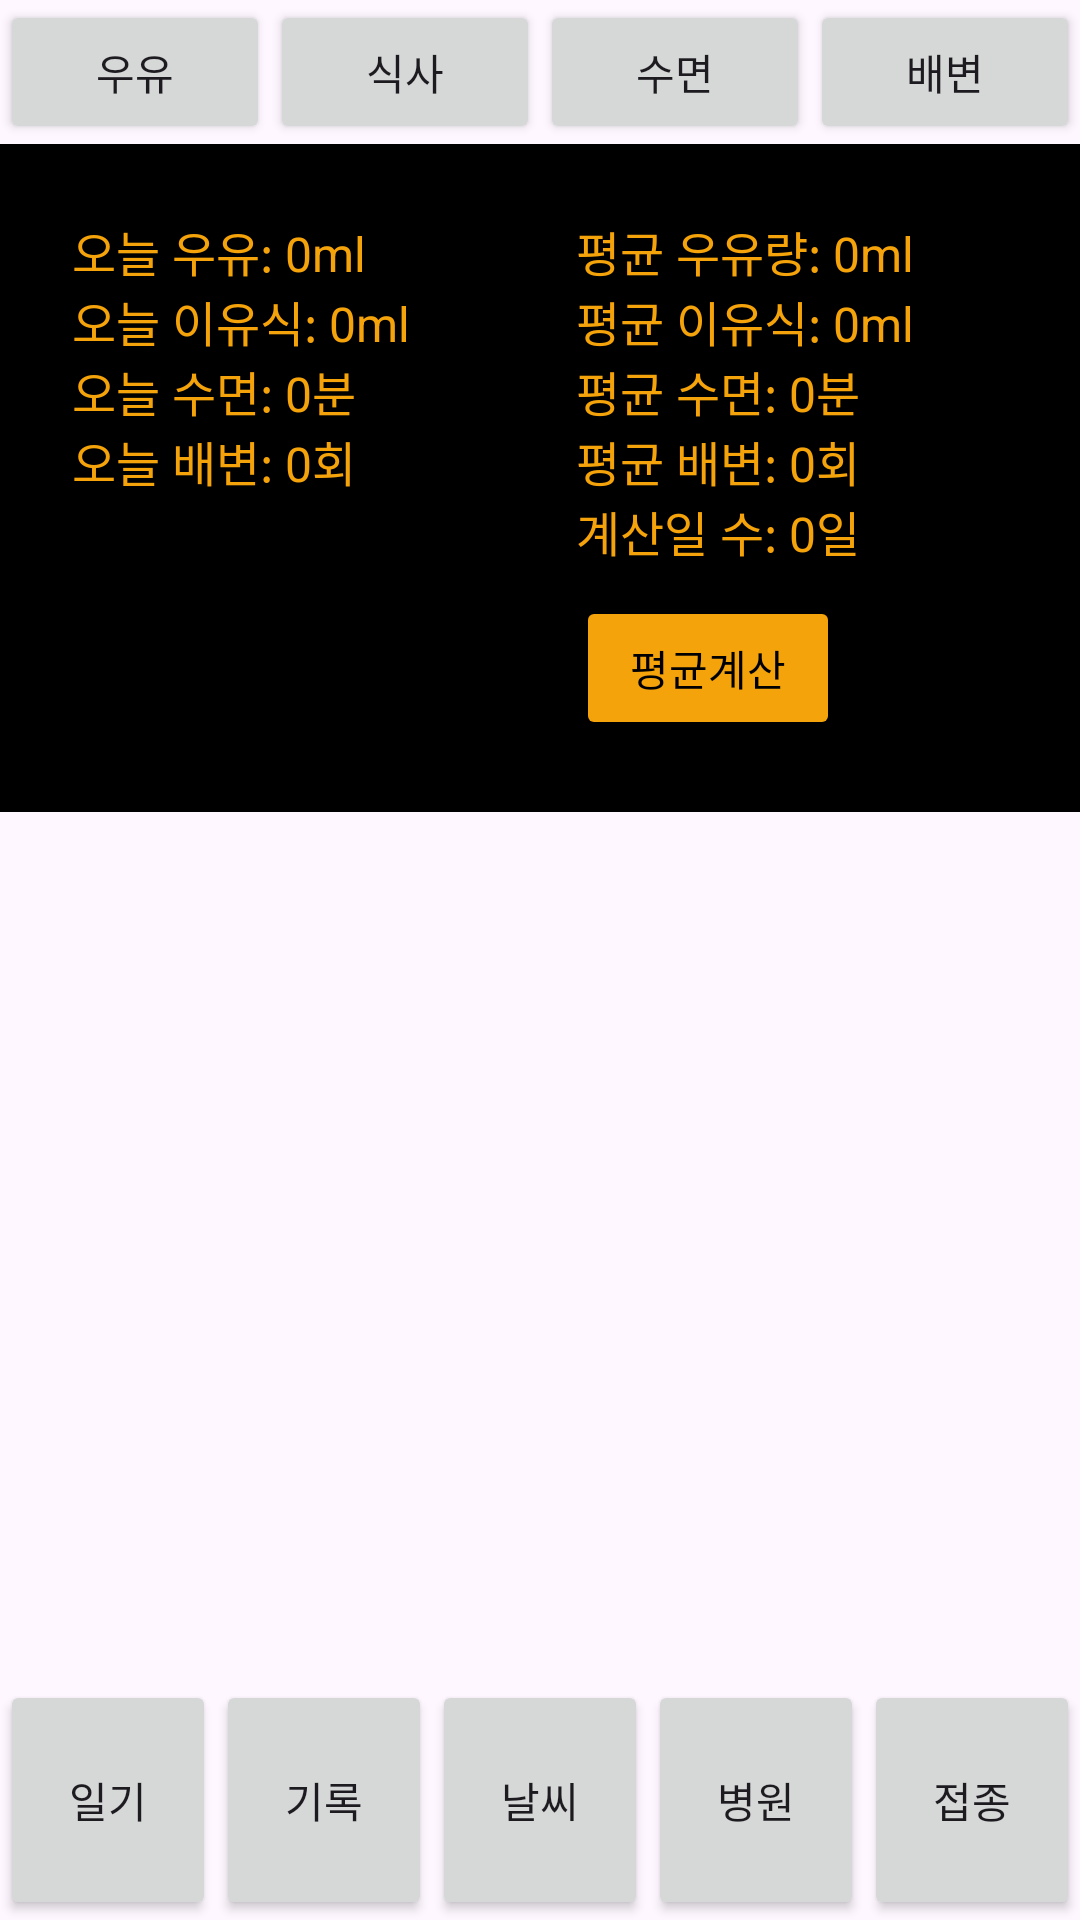

This screen was rendered from an Android layout file. Write that file and the resources it references.
<!-- AndroidManifest.xml: application theme Theme.JH_chronicles -->
<!-- res/layout/activity_record.xml -->
<?xml version="1.0" encoding="utf-8"?>
<androidx.constraintlayout.widget.ConstraintLayout
    xmlns:android="http://schemas.android.com/apk/res/android"
    xmlns:app="http://schemas.android.com/apk/res-auto"
    xmlns:tools="http://schemas.android.com/tools"
    android:layout_width="match_parent"
    android:layout_height="match_parent"
    android:orientation="vertical"
    tools:context=".RecordActivity">

    <LinearLayout
        android:id="@+id/linearLayout2"
        android:layout_width="match_parent"
        android:layout_height="wrap_content"
        android:orientation="horizontal"
        android:weightSum="4"
        app:layout_constraintEnd_toEndOf="parent"
        app:layout_constraintStart_toStartOf="parent"
        app:layout_constraintTop_toTopOf="parent">

        <Button
            android:id="@+id/milk"
            android:layout_width="wrap_content"
            android:layout_height="wrap_content"
            android:layout_weight="1"
            android:text="우유" />

        <Button
            android:id="@+id/meal"
            android:layout_width="wrap_content"
            android:layout_height="wrap_content"
            android:layout_weight="1"
            android:text="식사" />

        <Button
            android:id="@+id/sleep"
            android:layout_width="wrap_content"
            android:layout_height="wrap_content"
            android:layout_weight="1"
            android:text="수면" />

        <Button
            android:id="@+id/poop"
            android:layout_width="wrap_content"
            android:layout_height="wrap_content"
            android:layout_weight="1"
            android:text="배변" />

    </LinearLayout>

    <LinearLayout
        android:id="@+id/statisticsLayout"
        android:layout_width="match_parent"
        android:layout_height="wrap_content"
        android:orientation="horizontal"
        android:padding="12dp"
        android:weightSum="2"
        android:background="@color/black"
        app:layout_constraintTop_toBottomOf="@id/linearLayout2"
        app:layout_constraintStart_toStartOf="parent"
        app:layout_constraintEnd_toEndOf="parent">

        <ProgressBar
            android:id="@+id/statisticsProgress"
            android:layout_width="32dp"
            android:layout_height="32dp"
            android:layout_gravity="center_horizontal"
            android:visibility="gone" />

        <LinearLayout
            android:id="@+id/todayStatistics"
            android:layout_width="match_parent"
            android:layout_height="wrap_content"
            android:orientation="vertical"
            android:padding="12dp"
            android:layout_weight="1"
            android:background="@color/black"
            app:layout_constraintTop_toBottomOf="@id/linearLayout2"
            app:layout_constraintStart_toStartOf="parent"
            app:layout_constraintEnd_toEndOf="parent">
        <TextView
            android:id="@+id/totalMilkText"
            android:layout_width="wrap_content"
            android:layout_height="wrap_content"
            android:text="오늘 우유: 0ml"
            android:textColor="#f5a30a"
            android:textSize="16sp" />

        <TextView
            android:id="@+id/totalMealText"
            android:layout_width="wrap_content"
            android:layout_height="wrap_content"
            android:textColor="#f5a30a"
            android:text="오늘 이유식: 0ml"
            android:textSize="16sp" />

        <TextView
            android:id="@+id/totalSleepText"
            android:layout_width="wrap_content"
            android:layout_height="wrap_content"
            android:textColor="#f5a30a"
            android:text="오늘 수면: 0분"
            android:textSize="16sp" />

        <TextView
            android:id="@+id/poopCountText"
            android:layout_width="wrap_content"
            android:layout_height="wrap_content"
            android:textColor="#f5a30a"
            android:text="오늘 배변: 0회"
            android:textSize="16sp" />

        </LinearLayout>

        <LinearLayout
            android:id="@+id/avgStatistics"
            android:layout_width="match_parent"
            android:layout_height="wrap_content"
            android:orientation="vertical"
            android:padding="12dp"
            android:layout_weight="1"
            android:background="@color/black"
            app:layout_constraintTop_toBottomOf="@id/linearLayout2"
            app:layout_constraintStart_toStartOf="parent"
            app:layout_constraintEnd_toEndOf="parent">

            <TextView
                android:id="@+id/avgMilkText"
                android:layout_width="wrap_content"
                android:layout_height="wrap_content"
                android:text="평균 우유량: 0ml"
                android:textColor="#f5a30a"
                android:textSize="16sp" />

            <TextView
                android:id="@+id/avgMealText"
                android:layout_width="wrap_content"
                android:layout_height="wrap_content"
                android:textColor="#f5a30a"
                android:text="평균 이유식: 0ml"
                android:textSize="16sp" />

            <TextView
                android:id="@+id/avgSleepText"
                android:layout_width="wrap_content"
                android:layout_height="wrap_content"
                android:textColor="#f5a30a"
                android:text="평균 수면: 0분"
                android:textSize="16sp" />

            <TextView
                android:id="@+id/avgPoopCountText"
                android:layout_width="wrap_content"
                android:layout_height="wrap_content"
                android:textColor="#f5a30a"
                android:text="평균 배변: 0회"
                android:textSize="16sp" />
            <TextView
                android:id="@+id/calculationDaysText"
                android:layout_width="wrap_content"
                android:layout_height="wrap_content"
                android:textColor="#f5a30a"
                android:text="계산일 수: 0일"
                android:textSize="16sp" />
            <Button
                android:id="@+id/avgBtn"
                android:layout_width="wrap_content"
                android:layout_height="wrap_content"
                android:backgroundTint="#f5a30a"
                android:textColor="@color/black"
                android:layout_marginTop="10dp"
                android:text="평균계산"/>

        </LinearLayout>

    </LinearLayout>

    <androidx.recyclerview.widget.RecyclerView
        android:id="@+id/recordRc"
        android:layout_width="match_parent"
        android:layout_height="0dp"
        app:layout_constraintTop_toBottomOf="@+id/statisticsLayout"
        app:layout_constraintBottom_toTopOf="@+id/linearLayout"
        app:layout_constraintStart_toStartOf="parent"
        app:layout_constraintEnd_toEndOf="parent"/>

    <LinearLayout
        android:id="@+id/linearLayout"
        android:layout_width="match_parent"
        android:layout_height="80dp"
        android:gravity="center"
        android:orientation="horizontal"
        app:layout_constraintBottom_toBottomOf="parent"
        app:layout_constraintEnd_toEndOf="parent"
        app:layout_constraintStart_toStartOf="parent"
        android:weightSum="5">

        <Button
            android:id="@+id/diaryBtn"
            android:layout_width="0dp"
            android:layout_height="80dp"
            android:layout_weight="1"
            android:text="일기"/>
        <Button
            android:id="@+id/recordBtn"
            android:layout_width="0dp"
            android:layout_height="80dp"
            android:layout_weight="1"
            android:text="기록"/>
        <Button
            android:id="@+id/weatherBtn"
            android:layout_width="0dp"
            android:layout_height="80dp"
            android:layout_weight="1"
            android:text="날씨"/>
        <Button
            android:id="@+id/mapBtn"
            android:layout_width="0dp"
            android:layout_height="80dp"
            android:layout_weight="1"
            android:text="병원"/>
        <Button
            android:id="@+id/dDayBtn"
            android:layout_width="0dp"
            android:layout_height="80dp"
            android:layout_weight="1"
            android:text="접종"/>

    </LinearLayout>

</androidx.constraintlayout.widget.ConstraintLayout>
<!-- resources referenced by this layout -->
<resources>
  <style name="Theme.JH_chronicles" parent="Base.Theme.JH_chronicles" />
  <style name="Base.Theme.JH_chronicles" parent="Theme.Material3.DayNight.NoActionBar">
          
          
      </style>
  <!-- not gathered from this repository: default colours our renderer supplied (Android Studio template values) -->
  <color name="black">#FF000000</color>
</resources>
